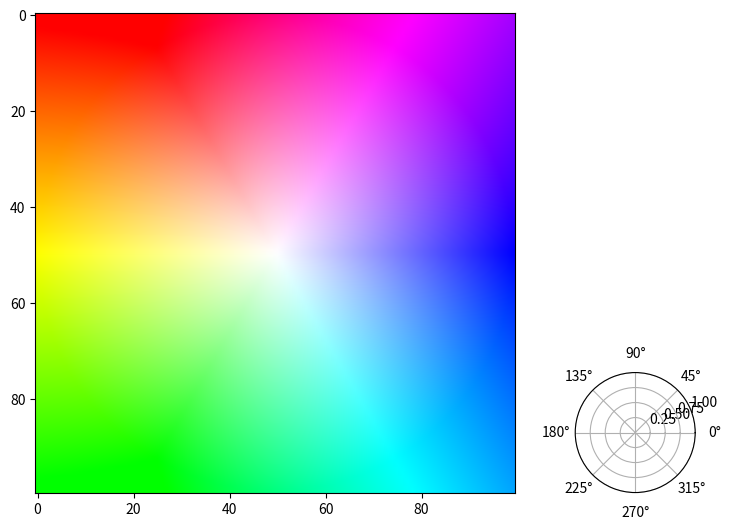

Generate this figure with matplotlib: (Note: this script raises an exception after producing the figure.)
import numpy as np
import scipy.linalg as la
import matplotlib.pyplot as plt
import matplotlib.colors
import matplotlib.axes
#for an array of values of kappa

#a) calculate matrix N

#define wavefunctions phi
Z=2
r0=0.52917#anstroms
def phi(i,j,m,kappa,r1,r2):
	r1_norm=la.norm(r1)
	r2_norm=la.norm(r2)
	return (r1_norm+r2_norm)**i*(r1_norm-r2_norm)**j*la.norm(r1-r2)**m*np.exp(-Z*(r1_norm+r2_norm)/(kappa*r0))

#test phi by plotting it
def complex_number_to_colour(z):
	offset=2/3*np.pi
	phase=((np.angle(z)-offset)%(2*np.pi))/(2*np.pi)
	modulus=abs(z)
	hsv=np.stack((phase,modulus,np.full(np.shape(modulus),1)),axis=-1)
	return matplotlib.colors.hsv_to_rgb(hsv)

result = np.linspace(1j, -1j, num = 100).reshape(-1, 1) + np.linspace(-1, 1, num = 100)

fig = plt.figure(figsize=[8,6])
ax1 = fig.add_axes([0,0.1,0.8,0.8])
ax1.imshow(complex_number_to_colour(result),interpolation='bilinear')
thetas=np.linspace(0,2*np.pi,100)
radii=np.linspace(0,1,50)
tr, rr=np.meshgrid(thetas,radii)
hsv=np.stack((((tr/(2*np.pi))-1/3)%1,rr,np.full(np.shape(tr),1)),axis=-1)
rgb=matplotlib.colors.hsv_to_rgb(hsv)

ax2 = fig.add_axes([0.75,0.1,0.2,0.2],polar='true')
ax2.pcolorfast((tr-np.pi*rr)%(2*np.pi),rr,rgb)
ax2.set_yticks([0])
ax2.set_xticks([0,np.pi/2,np.pi,3/2*np.pi])
ax2.set_xticklabels(['1','i','-1','-i'])
ax2.grid(False)
plt.show()



#plt.show()
#calculate norms and save in matrix N

#b) calculate matices beta sqrt_beta inverse_sqrt_beta Y Y_T

#find eigenvalues and eigen vectors of N

#construct diagonal matrix +-sqrt beta from eigen values of N

#construct Y from eigen vectors of N

#c) calculate matrix H_tilde and then P

#calculate elements of H_tilde

#calculate P using definition

#c) Find the eigenvalues of P

#for the ground state plot the energy against k
